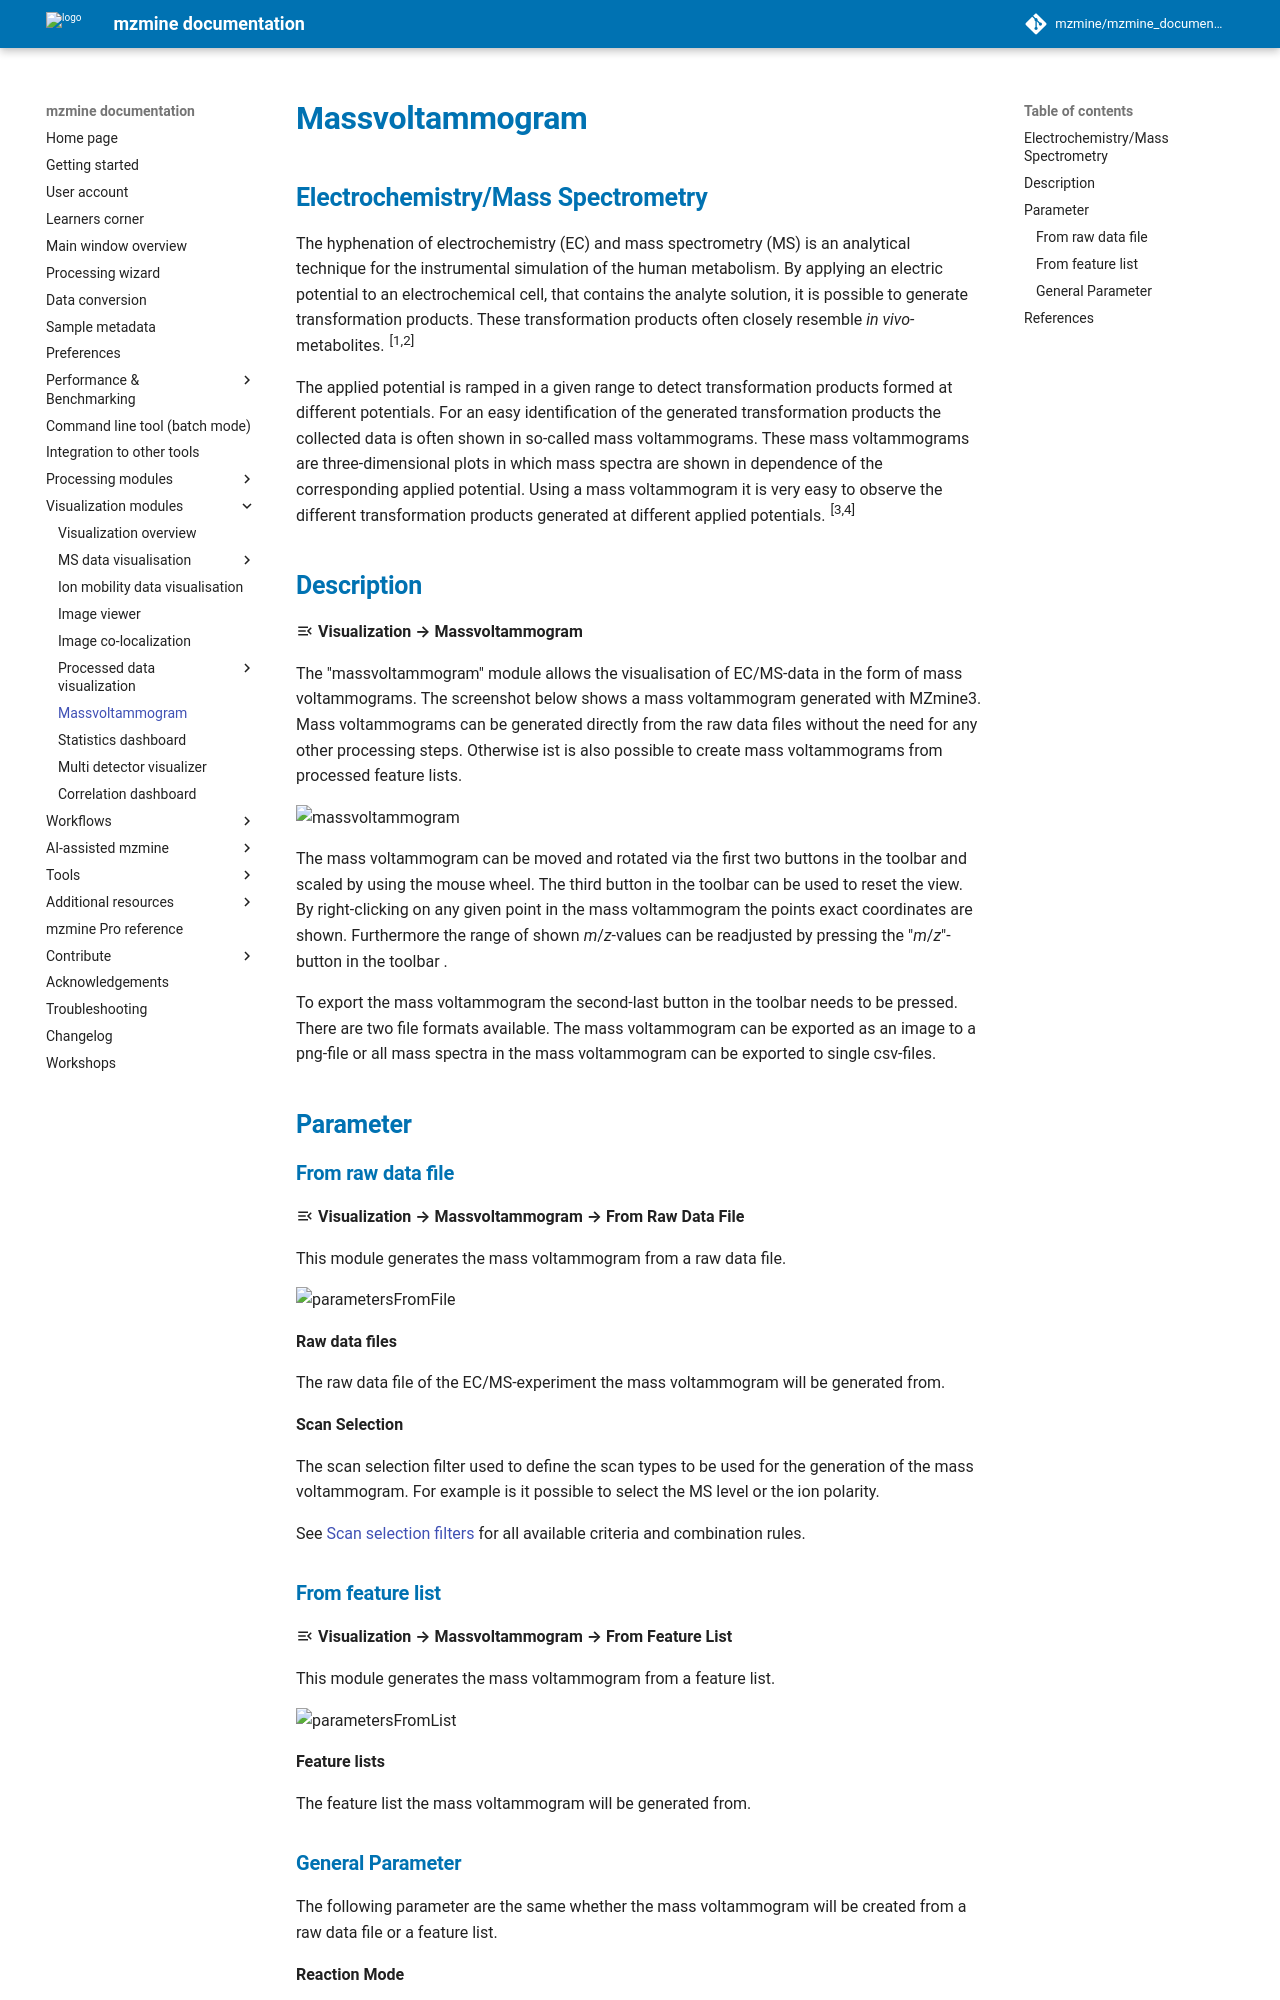

repository: mzmine/mzmine_documentation · page: 4.11/visualization_modules/massvoltammogram/massvoltammogram.html · generator: mkdocs

# Massvoltammogram
## Electrochemistry/Mass Spectrometry
The hyphenation of electrochemistry (EC) and mass spectrometry (MS) is an analytical technique for the instrumental simulation of the human metabolism.
By applying an electric potential to an electrochemical cell, that contains the analyte solution, it is possible to generate transformation products.
These transformation products often closely resemble *in vivo*-metabolites.
<sup>[1,2]</sup>

The applied potential is ramped in a given range to detect transformation products formed at different potentials.
For an easy identification of the generated transformation products the collected data is  often shown in so-called mass voltammograms.
These mass voltammograms are three-dimensional plots in which mass spectra are shown in dependence of the corresponding applied potential.
Using a mass voltammogram it is very easy to observe the different transformation products generated at different applied potentials.
<sup>[3,4]</sup>

## Description

:material-menu-open: **Visualization → Massvoltammogram**

The "massvoltammogram" module allows the visualisation of EC/MS-data in the form of mass voltammograms. 
The screenshot below shows a mass voltammogram generated with MZmine3. 
Mass voltammograms can be generated directly from the raw data files without the need for any other processing steps. 
Otherwise ist is also possible to create mass voltammograms from processed feature lists.

![massvoltammogram](massvoltammogram.png)

The mass voltammogram can be moved and rotated via the first two buttons in the toolbar and scaled by using the mouse wheel.
The third button in the toolbar can be used to reset the view.
By right-clicking on any given point in the mass voltammogram the points exact coordinates are shown.
Furthermore the range of shown *m*/*z*-values can be readjusted by pressing the "*m*/*z*"-button in the toolbar .

To export the mass voltammogram the second-last button in the toolbar needs to be pressed. 
There are two file formats available.
The mass voltammogram can be exported as an image to a png-file or all mass spectra in the mass voltammogram can be exported to single csv-files.


## Parameter

### From raw data file

:material-menu-open: **Visualization → Massvoltammogram → From Raw Data File**

This module generates the mass voltammogram from a raw data file.

![parametersFromFile](parametersFromFile.png)

**Raw data files**

The raw data file of the EC/MS-experiment the mass voltammogram will be generated from.

**Scan Selection**

The scan selection filter used to define the scan types to be used for the generation of the mass voltammogram.
For example is it possible to select the MS level or the ion polarity.

See [Scan selection filters](../../module_docs/scan_selection/scan_selection.md) for all available
criteria and combination rules.

### From feature list

:material-menu-open: **Visualization → Massvoltammogram → From Feature List**

This module generates the mass voltammogram from a feature list.

![parametersFromList](parametersFromList.png)

**Feature lists**

The feature list the mass voltammogram will be generated from.
